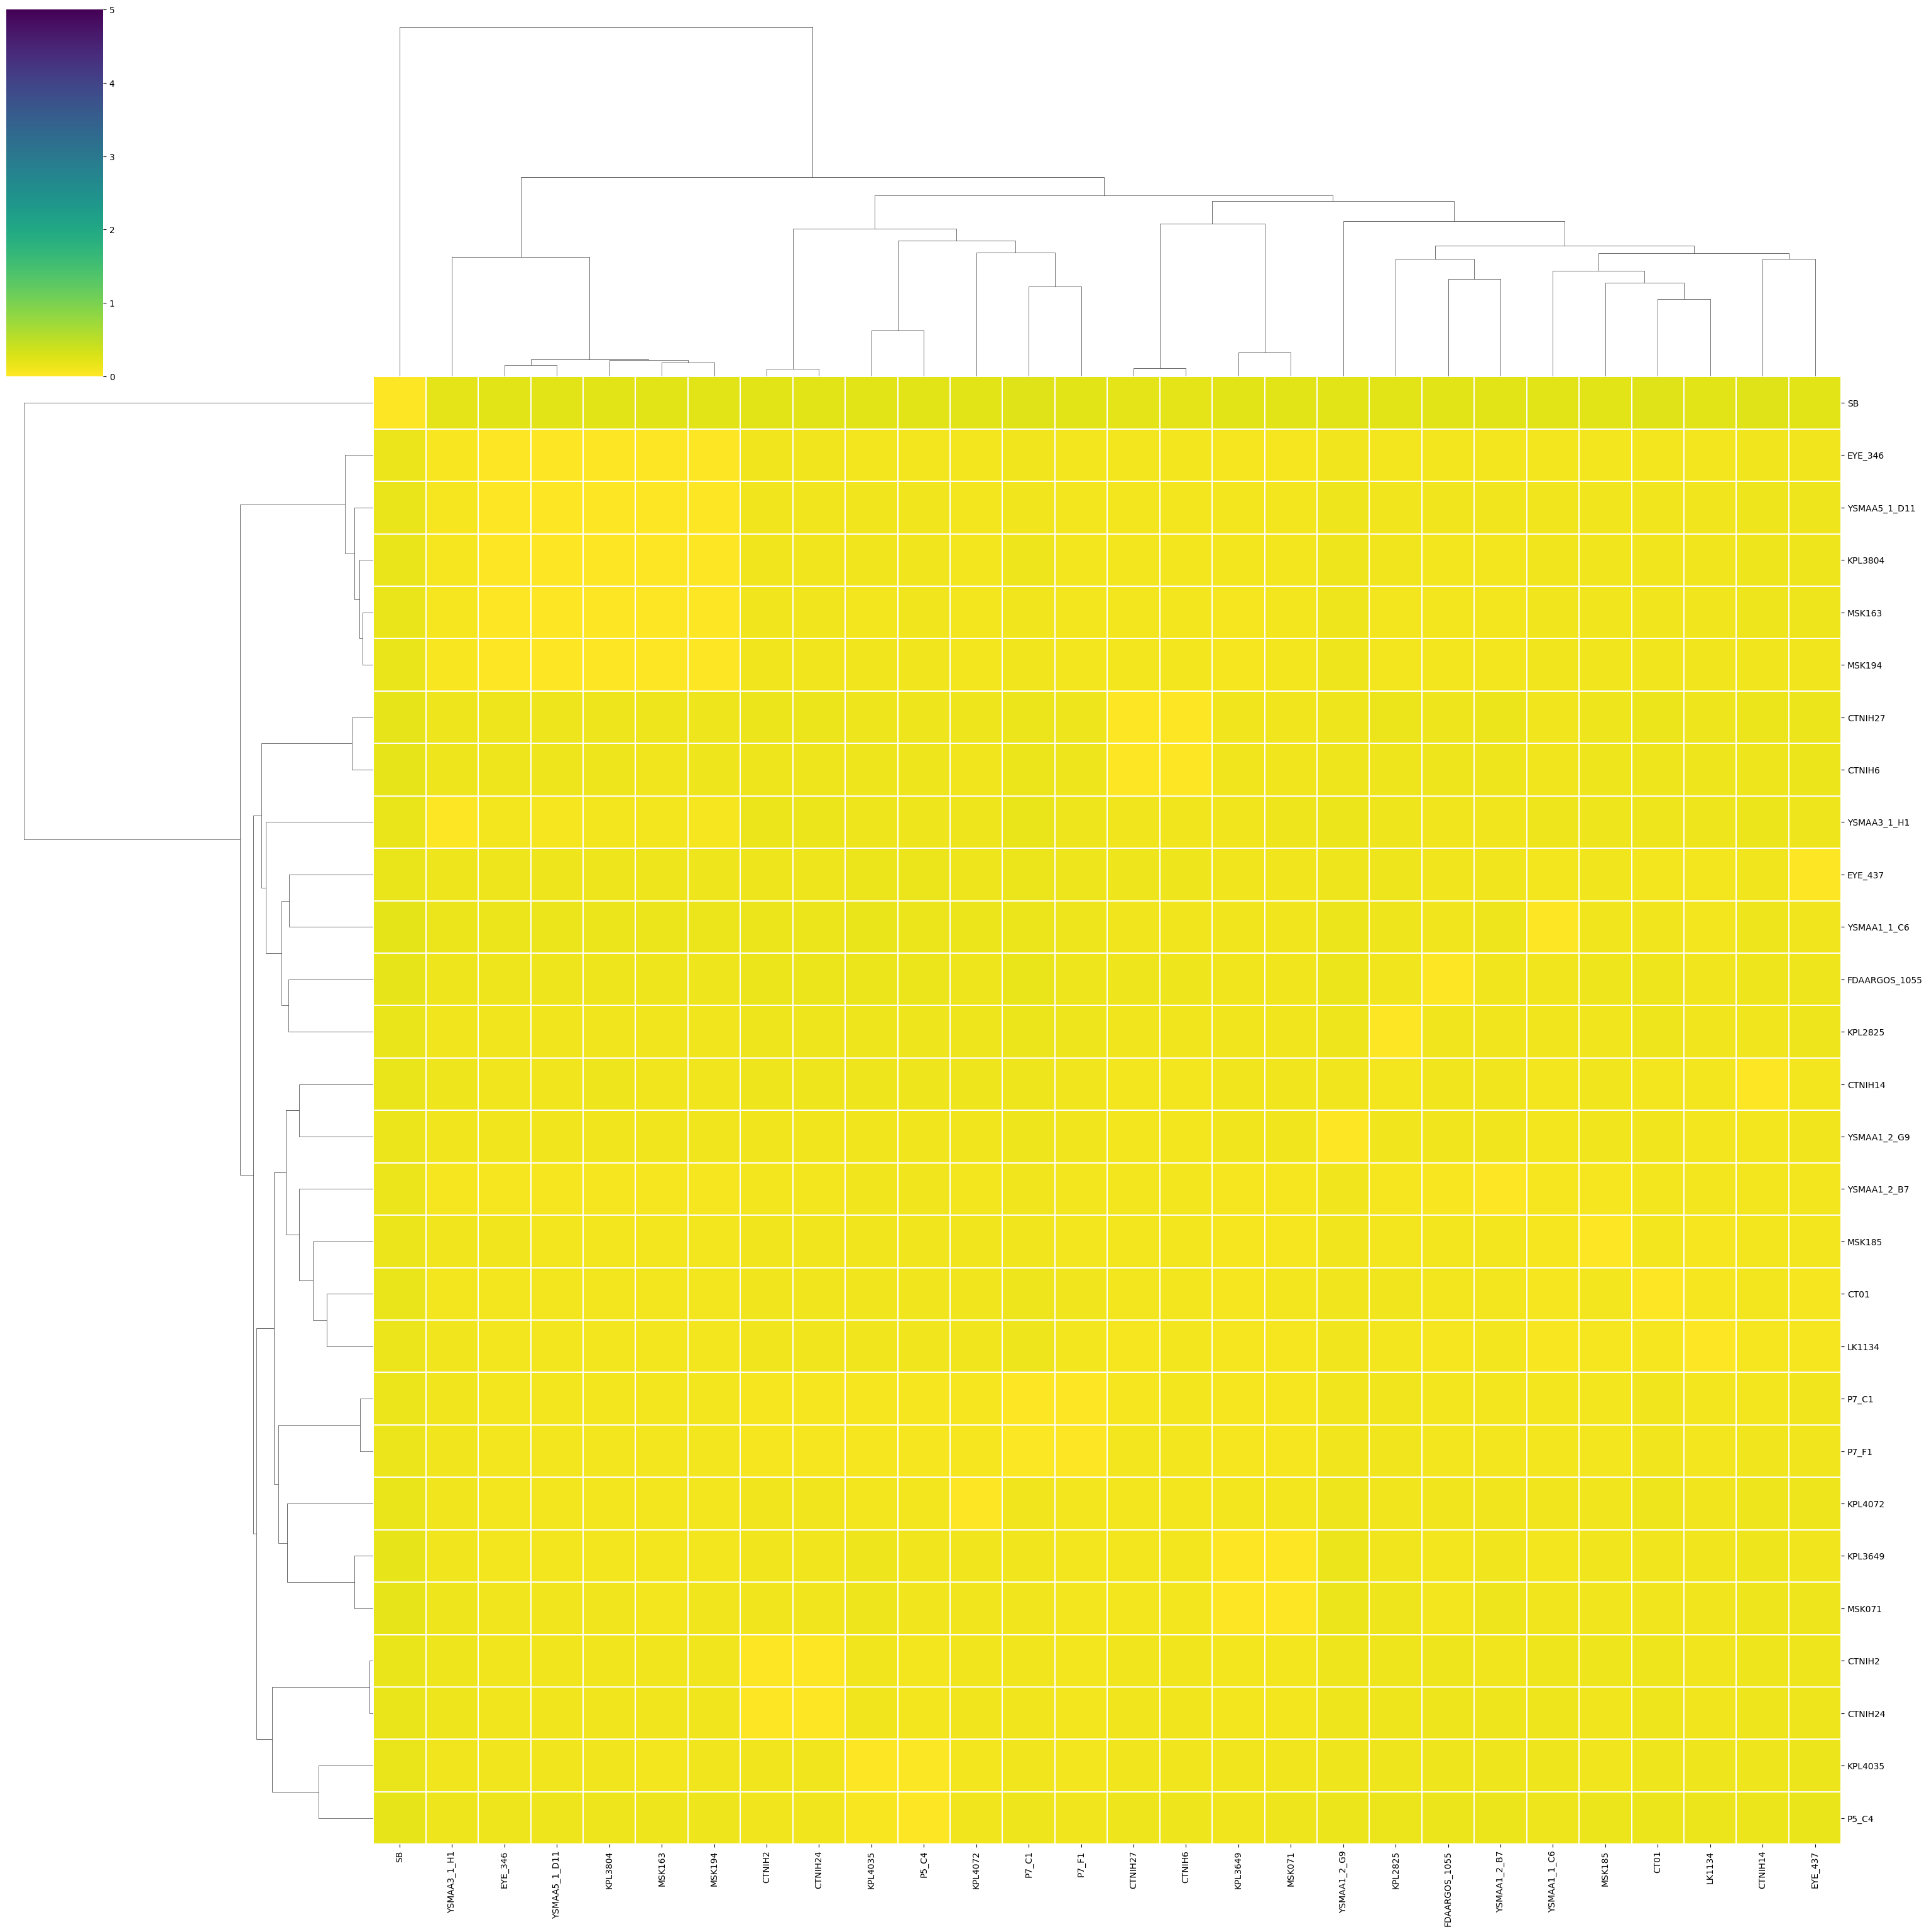

Source data for this figure (header and first rows):
	SB	EYE_346	YSMAA5_1_D11	KPL3804	MSK163	MSK194	CTNIH27	CTNIH6	YSMAA3_1_H1	EYE_437	YSMAA1_1_C6	FDAARGOS_1055	KPL2825	CTNIH14	YSMAA1_2_G9	YSMAA1_2_B7	MSK185	CT01	LK1134	P7_C1	P7_F1	KPL4072	KPL3649
SB	3.081317472093037e-05	0.2243	0.2237	0.2252	0.2231	0.2238	0.2114	0.2117	0.2088	0.226	0.229	0.2274	0.2308	0.2414	0.2301	0.2255	0.2228	0.2378	0.232	0.2453	0.2249	0.223	0.2233
EYE_346	0.1503	-0.0	0.002415	0.004647	0.004043	0.002955	0.08088	0.08189	0.0502	0.1097	0.09167	0.08521	0.08638	0.1097	0.1092	0.07835	0.09316	0.09337	0.09672	0.1038	0.0837	0.08684	0.06891
YSMAA5_1_D11	0.1694	0.01194	-0.0	0.01428	0.01378	0.01237	0.09061	0.09082	0.06703	0.1312	0.1027	0.1048	0.1093	0.1276	0.1291	0.1002	0.1061	0.1075	0.1095	0.1152	0.09074	0.09418	0.08097
KPL3804	0.1662	0.01706	0.01726	1.6284013257980643e-06	0.01387	0.01248	0.08971	0.08966	0.06178	0.1244	0.1023	0.09698	0.1004	0.1214	0.1251	0.09198	0.1067	0.1072	0.1113	0.1172	0.09443	0.09577	0.07879
MSK163	0.1624	0.01527	0.01499	0.01217	0.0001521	0.01088	0.08576	0.08623	0.05916	0.1224	0.09971	0.09526	0.0971	0.1207	0.123	0.08973	0.1041	0.1049	0.1084	0.116	0.09229	0.09369	0.07648
MSK194	0.1575	0.01104	0.01049	0.007936	0.007352	1.2302007566763936e-06	0.08496	0.0867	0.05317	0.1166	0.09824	0.0917	0.09285	0.1171	0.1186	0.08741	0.101	0.1012	0.1054	0.1122	0.0911	0.0897	0.07547
CTNIH27	0.1828	0.1271	0.1259	0.1265	0.1225	0.1263	2.5879134861856312e-05	0.008812	0.1345	0.1552	0.1121	0.1315	0.1403	0.1387	0.1349	0.1411	0.1367	0.141	0.1285	0.1509	0.1293	0.122	0.1069
CTNIH6	0.1792	0.1181	0.1182	0.1176	0.1131	0.1174	0.001183	-0.0	0.1259	0.1466	0.103	0.1233	0.1328	0.1294	0.1278	0.1335	0.1285	0.1306	0.1178	0.1462	0.1216	0.1131	0.09883
YSMAA3_1_H1	0.1622	0.07815	0.07386	0.08182	0.07921	0.07538	0.1142	0.1166	-0.0	0.1333	0.1242	0.1115	0.1212	0.1411	0.1394	0.1013	0.1274	0.1247	0.1337	0.1575	0.1344	0.1221	0.115
EYE_437	0.1636	0.1241	0.1228	0.1247	0.1224	0.1244	0.1198	0.1203	0.1195	-0.0	0.09201	0.1024	0.12	0.1021	0.135	0.11	0.1022	0.09133	0.0905	0.1523	0.1291	0.1336	0.1015
YSMAA1_1_C6	0.2014	0.1408	0.1385	0.1433	0.1391	0.1414	0.1013	0.1029	0.1471	0.1159	-0.0	0.1109	0.1335	0.1247	0.1422	0.1234	0.1142	0.1044	0.09612	0.1517	0.1297	0.1378	0.1076
FDAARGOS_1055	0.1882	0.1203	0.1183	0.1208	0.1205	0.1207	0.1179	0.1195	0.1191	0.1247	0.1098	-0.0	0.117	0.1327	0.1537	0.1007	0.1211	0.1222	0.1118	0.1569	0.1349	0.1324	0.09912
KPL2825	0.1717	0.1059	0.1059	0.1057	0.104	0.104	0.1098	0.1103	0.1133	0.1213	0.1054	0.09867	7.698929636646588e-06	0.1059	0.1255	0.1006	0.1085	0.118	0.1106	0.1434	0.1209	0.1192	0.1031
CTNIH14	0.1674	0.1171	0.1163	0.1187	0.1162	0.1155	0.0967	0.09644	0.1183	0.09352	0.08503	0.09976	0.09702	-0.0	0.1027	0.1069	0.1006	0.09704	0.08396	0.1308	0.1076	0.1214	0.1012
YSMAA1_2_G9	0.1443	0.1022	0.1011	0.1054	0.103	0.1041	0.08069	0.08176	0.1015	0.1114	0.08455	0.1067	0.1044	0.08717	-0.0	0.1117	0.1032	0.1036	0.09524	0.1277	0.1078	0.1156	0.09879
YSMAA1_2_B7	0.1378	0.07048	0.06879	0.07216	0.06967	0.07219	0.0818	0.08226	0.06393	0.08426	0.07305	0.05296	0.07399	0.08978	0.1087	-0.0	0.07802	0.08269	0.08298	0.1106	0.08917	0.08891	0.07436
MSK185	0.1492	0.09781	0.09629	0.09754	0.09495	0.09621	0.08983	0.09012	0.1049	0.09241	0.07322	0.08582	0.09468	0.09764	0.1163	0.0917	0.0001071	0.09002	0.07194	0.1114	0.09029	0.1012	0.07312
CT01	0.1578	0.08933	0.08867	0.08968	0.08756	0.08866	0.0868	0.08786	0.09186	0.07346	0.06026	0.08186	0.09881	0.08455	0.1072	0.09045	0.08105	8.266434166829369e-06	0.05932	0.1216	0.101	0.1071	0.07211
LK1134	0.1503	0.09472	0.09422	0.09726	0.09464	0.09468	0.07745	0.07833	0.1033	0.07449	0.05349	0.0725	0.09164	0.07605	0.1034	0.09209	0.06811	0.06225	-0.0	0.1175	0.09708	0.1057	0.06945
P7_C1	0.1463	0.08265	0.08159	0.08102	0.07896	0.08057	0.07762	0.07852	0.1036	0.1124	0.08629	0.09348	0.1005	0.09504	0.1125	0.09632	0.08455	0.1028	0.09104	1.998129962484828e-05	0.0008256	0.07419	0.06511
P7_F1	0.1479	0.08372	0.08327	0.08378	0.08027	0.08204	0.07913	0.08023	0.1065	0.1141	0.08534	0.09417	0.1012	0.1006	0.113	0.09734	0.0886	0.1037	0.09288	0.02479	-0.0	0.07444	0.06812
KPL4072	0.1588	0.09585	0.09545	0.09535	0.0936	0.09353	0.08119	0.08195	0.1079	0.1305	0.1067	0.1082	0.1139	0.1273	0.1356	0.1115	0.1107	0.1201	0.1158	0.1084	0.08731	4.492110089486772e-06	0.09169
KPL3649	0.1775	0.09653	0.09649	0.09489	0.09308	0.09468	0.08574	0.08628	0.1159	0.1166	0.09158	0.0898	0.1132	0.1224	0.1392	0.109	0.09863	0.1021	0.09907	0.1105	0.09243	0.1054	1.0432054413639577e-05
MSK071	0.1822	0.1003	0.09792	0.1004	0.09611	0.09839	0.09042	0.09194	0.1286	0.1234	0.09872	0.0976	0.1212	0.1298	0.1448	0.1177	0.1025	0.1123	0.1031	0.1137	0.09704	0.1132	0.01522
CTNIH2	0.1639	0.1106	0.1108	0.11	0.1072	0.1094	0.1029	0.1031	0.1266	0.1325	0.118	0.1215	0.1286	0.125	0.1237	0.1168	0.1192	0.129	0.1169	0.1128	0.09059	0.1034	0.09082
CTNIH24	0.1634	0.1118	0.1116	0.1107	0.1077	0.1098	0.1029	0.1041	0.1275	0.1325	0.1173	0.1238	0.1297	0.1267	0.1261	0.1177	0.1169	0.1297	0.1168	0.1115	0.09089	0.1023	0.09
KPL4035	0.1697	0.103	0.1021	0.1	0.09557	0.101	0.1008	0.1005	0.1145	0.1421	0.1179	0.1236	0.1196	0.1355	0.1319	0.128	0.1153	0.1302	0.1197	0.1115	0.08922	0.09496	0.1025
P5_C4	0.1899	0.1264	0.1263	0.1247	0.1223	0.1236	0.1191	0.1194	0.1362	0.1602	0.1361	0.1414	0.1384	0.1473	0.1488	0.1482	0.1395	0.1491	0.1395	0.128	0.105	0.1122	0.1157
